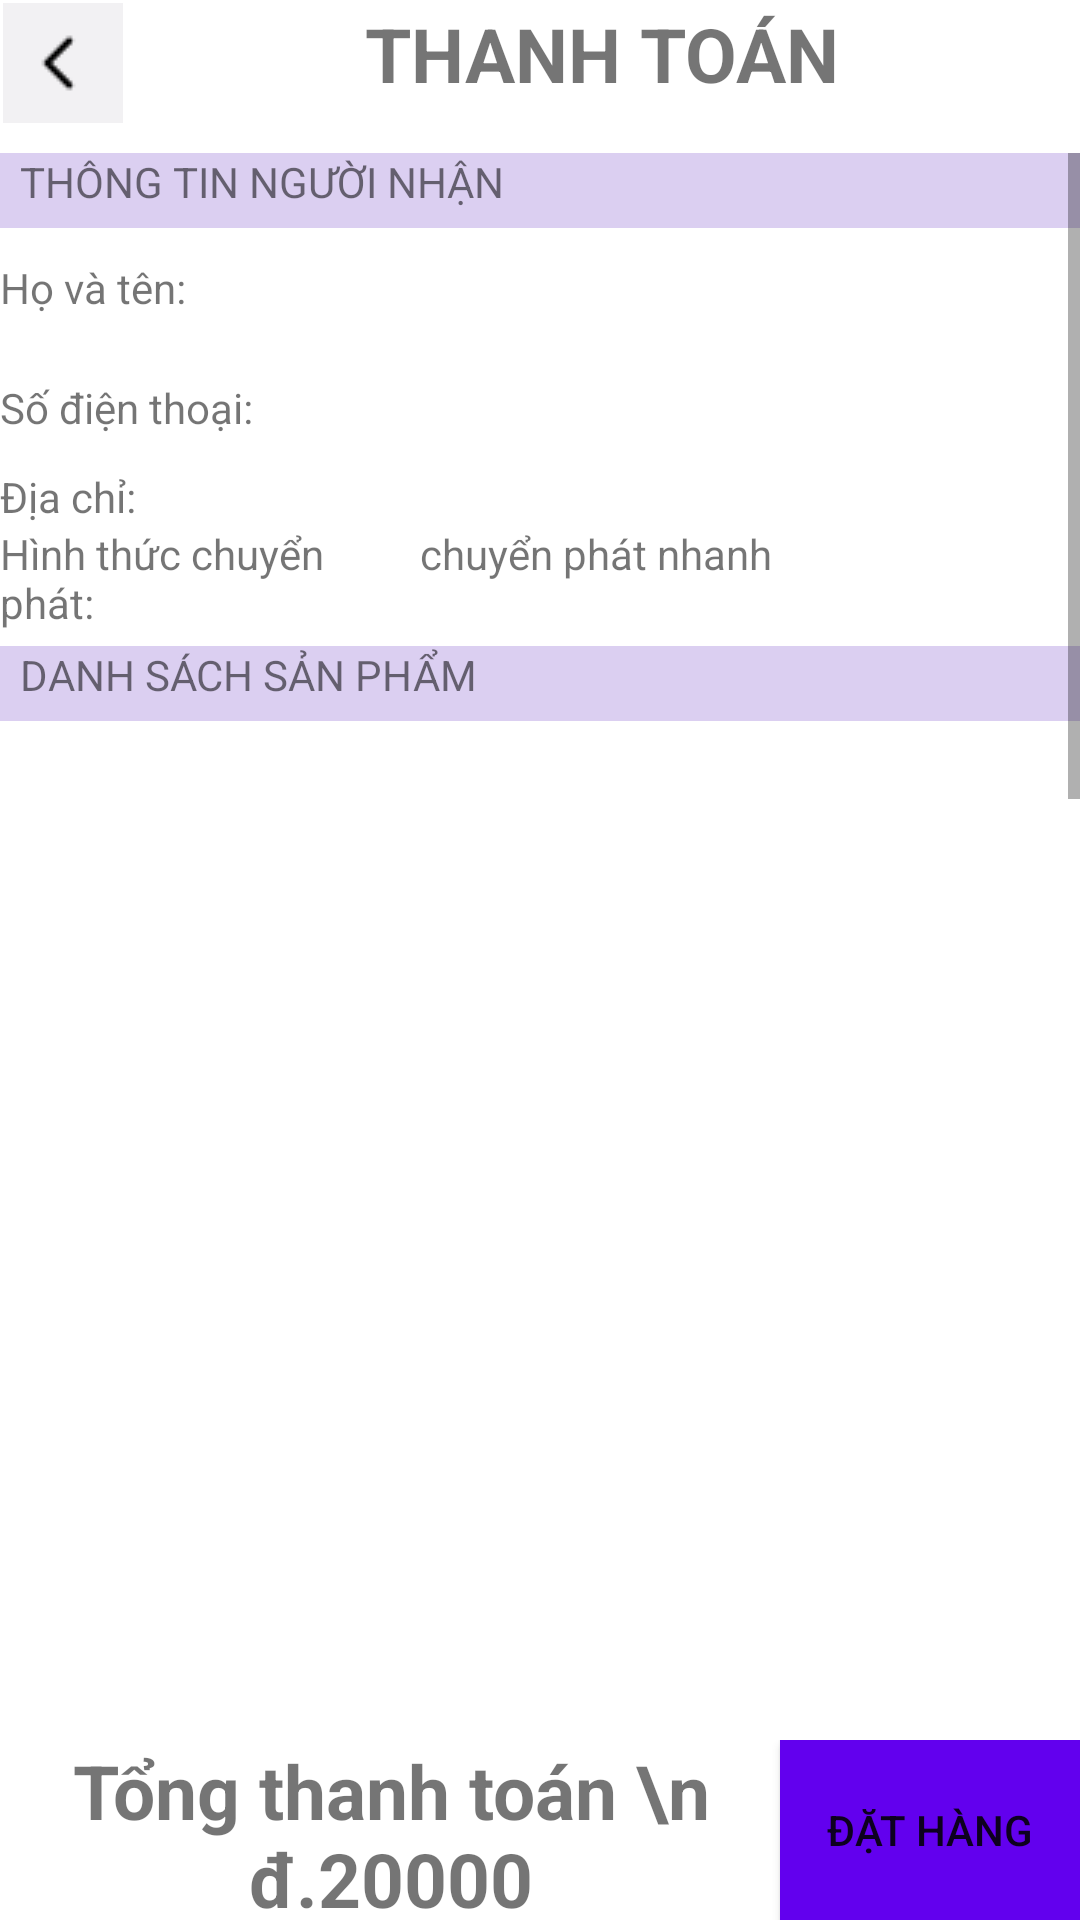

Write the Android layout XML for this screen, with the resource values it uses.
<!-- AndroidManifest.xml: application theme Theme.Clothes -->
<!-- res/layout/activity_payment.xml -->
<?xml version="1.0" encoding="utf-8"?>
<LinearLayout xmlns:android="http://schemas.android.com/apk/res/android"
    xmlns:app="http://schemas.android.com/apk/res-auto"
    xmlns:tools="http://schemas.android.com/tools"
    android:layout_width="match_parent"
    android:layout_height="match_parent"
    android:orientation="vertical"
    tools:context=".Cart.Payment">

        <LinearLayout
            android:id="@+id/linearLayout2"
            android:layout_width="match_parent"
            android:layout_height="40dp"
            android:layout_marginStart="1dp"
            android:layout_marginTop="1dp"
            android:orientation="horizontal"
            android:layout_marginBottom="10dp"
            app:layout_constraintStart_toStartOf="parent"
            app:layout_constraintTop_toTopOf="parent">

            <ImageButton
                android:id="@+id/payment_back"
                android:layout_width="40dp"
                android:layout_height="match_parent"
                android:background="#A3EBE9ED"
                android:src="@drawable/back" />

            <TextView
                android:id="@+id/textView"
                android:layout_width="0dp"
                android:layout_height="match_parent"
                android:layout_weight="1"
                android:text="THANH TOÁN"
                android:textAlignment="center"
                android:textSize="25sp"
                android:textStyle="bold" />

    </LinearLayout>
    <ScrollView
        android:layout_width="match_parent"
        android:layout_height="match_parent"
        android:layout_weight="1">
        <LinearLayout
            android:layout_width="match_parent"
            android:layout_height="match_parent"
            android:orientation="vertical">
            <TextView
                android:layout_width="match_parent"
                android:layout_height="25dp"
                android:background="#DBCFF1"
                android:text="  THÔNG TIN NGƯỜI NHẬN" />
            <LinearLayout
                android:layout_width="match_parent"
                android:layout_height="40dp"
                android:orientation="horizontal">
                <TextView
                    android:layout_width="0dp"
                    android:layout_weight="1"
                    android:layout_height="match_parent"
                    android:text="Họ và tên:  "
                    android:gravity="center_vertical"/>
                <TextView
                    android:id="@+id/payment_name"
                    android:layout_width="220dp"
                    android:gravity="center_vertical"
                    android:layout_height="match_parent"
                    />
            </LinearLayout>
            <LinearLayout
                android:layout_width="match_parent"
                android:layout_height="40dp"
                android:orientation="horizontal">
                <TextView
                    android:layout_width="0dp"
                    android:layout_weight="1"
                    android:layout_height="match_parent"
                    android:text="Số điện thoại:  "
                    android:gravity="center_vertical"/>
                <TextView
                    android:id="@+id/payment_phone"
                    android:layout_width="220dp"
                    android:gravity="center_vertical"
                    android:layout_height="match_parent"
                    />
            </LinearLayout>
            <LinearLayout
                android:layout_width="match_parent"
                android:layout_height="wrap_content">
                <TextView
                    android:layout_width="0dp"
                    android:layout_weight="1"
                    android:layout_height="match_parent"
                    android:text="Địa chỉ:  "
                    android:gravity="center_vertical"/>
                <TextView
                    android:id="@+id/payment_address"
                    android:layout_width="220dp"
                    android:layout_height="match_parent"
                    android:layout_gravity="center"
                    />
            </LinearLayout>
            <LinearLayout
                android:layout_width="match_parent"
                android:layout_height="wrap_content">
                <TextView
                    android:layout_width="0dp"
                    android:layout_weight="1"
                    android:layout_height="match_parent"
                    android:text="Hình thức chuyển phát:  "
                    android:gravity="center_vertical"/>
                <TextView
                    android:text="chuyển phát nhanh"
                    android:layout_width="220dp"
                    android:layout_height="match_parent"
                    android:layout_gravity="center"
                    />
            </LinearLayout>
            <TextView
                android:layout_width="match_parent"
                android:layout_height="25dp"
                android:layout_marginTop="5dp"
                android:background="#DBCFF1"
                android:text="  DANH SÁCH SẢN PHẨM" />
            <androidx.recyclerview.widget.RecyclerView
                android:id="@+id/payment_show"
                android:layout_width="match_parent"
                android:layout_height="400dp"/>
            <LinearLayout
                android:layout_width="match_parent"
                android:layout_height="40dp"
                android:layout_marginTop="5dp">

                <TextView
                    android:layout_width="120dp"
                    android:layout_height="match_parent"
                    android:layout_gravity="center"
                    android:text="Total Price*"
                    android:textAlignment="center"
                    android:textSize="20sp"
                    android:textStyle="bold" />

                <TextView
                    android:id="@+id/payment_priceShow"
                    android:layout_width="0dp"
                    android:layout_weight="1"
                    android:layout_height="match_parent"
                    android:textAlignment="center" />
                <TextView
                    android:layout_width="wrap_content"
                    android:layout_height="match_parent"
                    android:text="VNĐ"
                    android:textAlignment="center"
                    android:textSize="25sp"
                    android:textStyle="bold" />
            </LinearLayout>
            <TextView
                android:layout_width="match_parent"
                android:layout_height="25dp"
                android:background="#DBCFF1"
                android:text="  Vocher" />
            <Spinner
                android:id="@+id/payment_Vocher"
                android:layout_width="match_parent"
                android:layout_height="100dp"/>
            <TextView
                android:layout_width="match_parent"
                android:layout_height="25dp"
                android:background="#DBCFF1"
                android:text="  Phương thức thanh toán" />
            <com.google.android.material.chip.Chip
                android:id="@+id/payment_methods"
                android:layout_width="match_parent"
                android:layout_height="40dp"
                android:text="Chọn phương thức thanh toán"
                style="@style/Widget.MaterialComponents.Chip.Action"
                android:textSize="20sp"
                app:chipIcon="@drawable/customer"
                android:textAlignment="center"/>
            <TextView
                android:layout_width="match_parent"
                android:layout_height="25dp"
                android:background="#DBCFF1"
                android:text="  Chi tiết thanh toán" />
            <LinearLayout
                android:layout_width="match_parent"
                android:layout_height="40dp"
                android:orientation="horizontal">
                <TextView
                    android:layout_width="0dp"
                    android:layout_weight="1"
                    android:layout_height="match_parent"
                    android:text="Tổng tiền hàng:  "
                    android:gravity="center_vertical"/>
                <TextView
                    android:id="@+id/payment_totalPrice"
                    android:layout_width="220dp"
                    android:gravity="center_vertical"
                    android:layout_height="match_parent"
                    />
            </LinearLayout>
            <LinearLayout
                android:layout_width="match_parent"
                android:layout_height="40dp"
                android:orientation="horizontal">
                <TextView
                    android:layout_width="0dp"
                    android:layout_weight="1"
                    android:layout_height="match_parent"
                    android:text="Tổng tiền giảm:  "
                    android:gravity="center_vertical"/>
                <TextView
                    android:id="@+id/payment_discountPrice"
                    android:layout_width="220dp"
                    android:gravity="center_vertical"
                    android:layout_height="match_parent"
                    />
            </LinearLayout>
            <LinearLayout
                android:layout_width="match_parent"
                android:layout_height="40dp"
                android:orientation="horizontal">
                <TextView
                    android:layout_width="0dp"
                    android:layout_weight="1"
                    android:layout_height="match_parent"
                    android:text="Tổng thanh toán:  "
                    android:gravity="center_vertical"/>
                <TextView
                    android:id="@+id/payment_finalPrice2"
                    android:layout_width="220dp"
                    android:gravity="center_vertical"
                    android:layout_height="match_parent"
                    />
            </LinearLayout>
            <TextView
                android:layout_width="match_parent"
                android:layout_height="25dp"
                android:background="#A8D5DF"
                android:textAlignment="center"
                    android:textStyle="bold"
                android:text="  Cảm ơn quý khách đặt mua" />
            <Space
                android:layout_width="match_parent"
                android:layout_height="300dp"/>
        </LinearLayout>
    </ScrollView>
    <LinearLayout
        android:id="@+id/linearLayoutBot"
        android:layout_width="match_parent"
        android:layout_height="60dp"
        android:layout_marginStart="1dp"
        android:layout_marginTop="1dp"
        android:orientation="horizontal"
        android:gravity="bottom"
        app:layout_constraintStart_toStartOf="parent"
        app:layout_constraintTop_toTopOf="parent">
        <TextView
            android:id="@+id/finalPrice"
            android:layout_width="0dp"
            android:layout_height="match_parent"
            android:layout_weight="1"
            android:text="Tổng thanh toán \n đ.20000"
            android:textAlignment="center"
            android:textSize="25sp"
            android:textStyle="bold" />
        <Button
            android:id="@+id/payment_order"
            android:layout_width="100dp"
            android:text="Đặt hàng"
            android:background="@color/purple_500"
            android:layout_height="match_parent"/>
    </LinearLayout>

</LinearLayout>
<!-- resources referenced by this layout -->
<resources>
  <!-- drawable back: png bitmap (drawable, 184 bytes) -->
  <!-- drawable customer: png bitmap (drawable, 1742 bytes) -->
  <style name="Theme.Clothes" parent="Theme.MaterialComponents.DayNight.DarkActionBar">
          
          <item name="colorPrimary">@color/purple_500</item>
          <item name="colorPrimaryVariant">@color/purple_700</item>
          <item name="colorOnPrimary">@color/white</item>
          
          <item name="colorSecondary">@color/teal_200</item>
          <item name="colorSecondaryVariant">@color/teal_700</item>
          <item name="colorOnSecondary">@color/black</item>
          
          <item name="android:statusBarColor">?attr/colorPrimaryVariant</item>
          
      </style>
  <!-- not gathered from this repository: default colours our renderer supplied (Android Studio template values) -->
  <color name="purple_500">#FF6200EE</color>
  <color name="purple_700">#FF3700B3</color>
  <color name="teal_200">#FF03DAC5</color>
  <color name="teal_700">#FF018786</color>
  <color name="black">#FF000000</color>
  <color name="white">#FFFFFFFF</color>
</resources>
